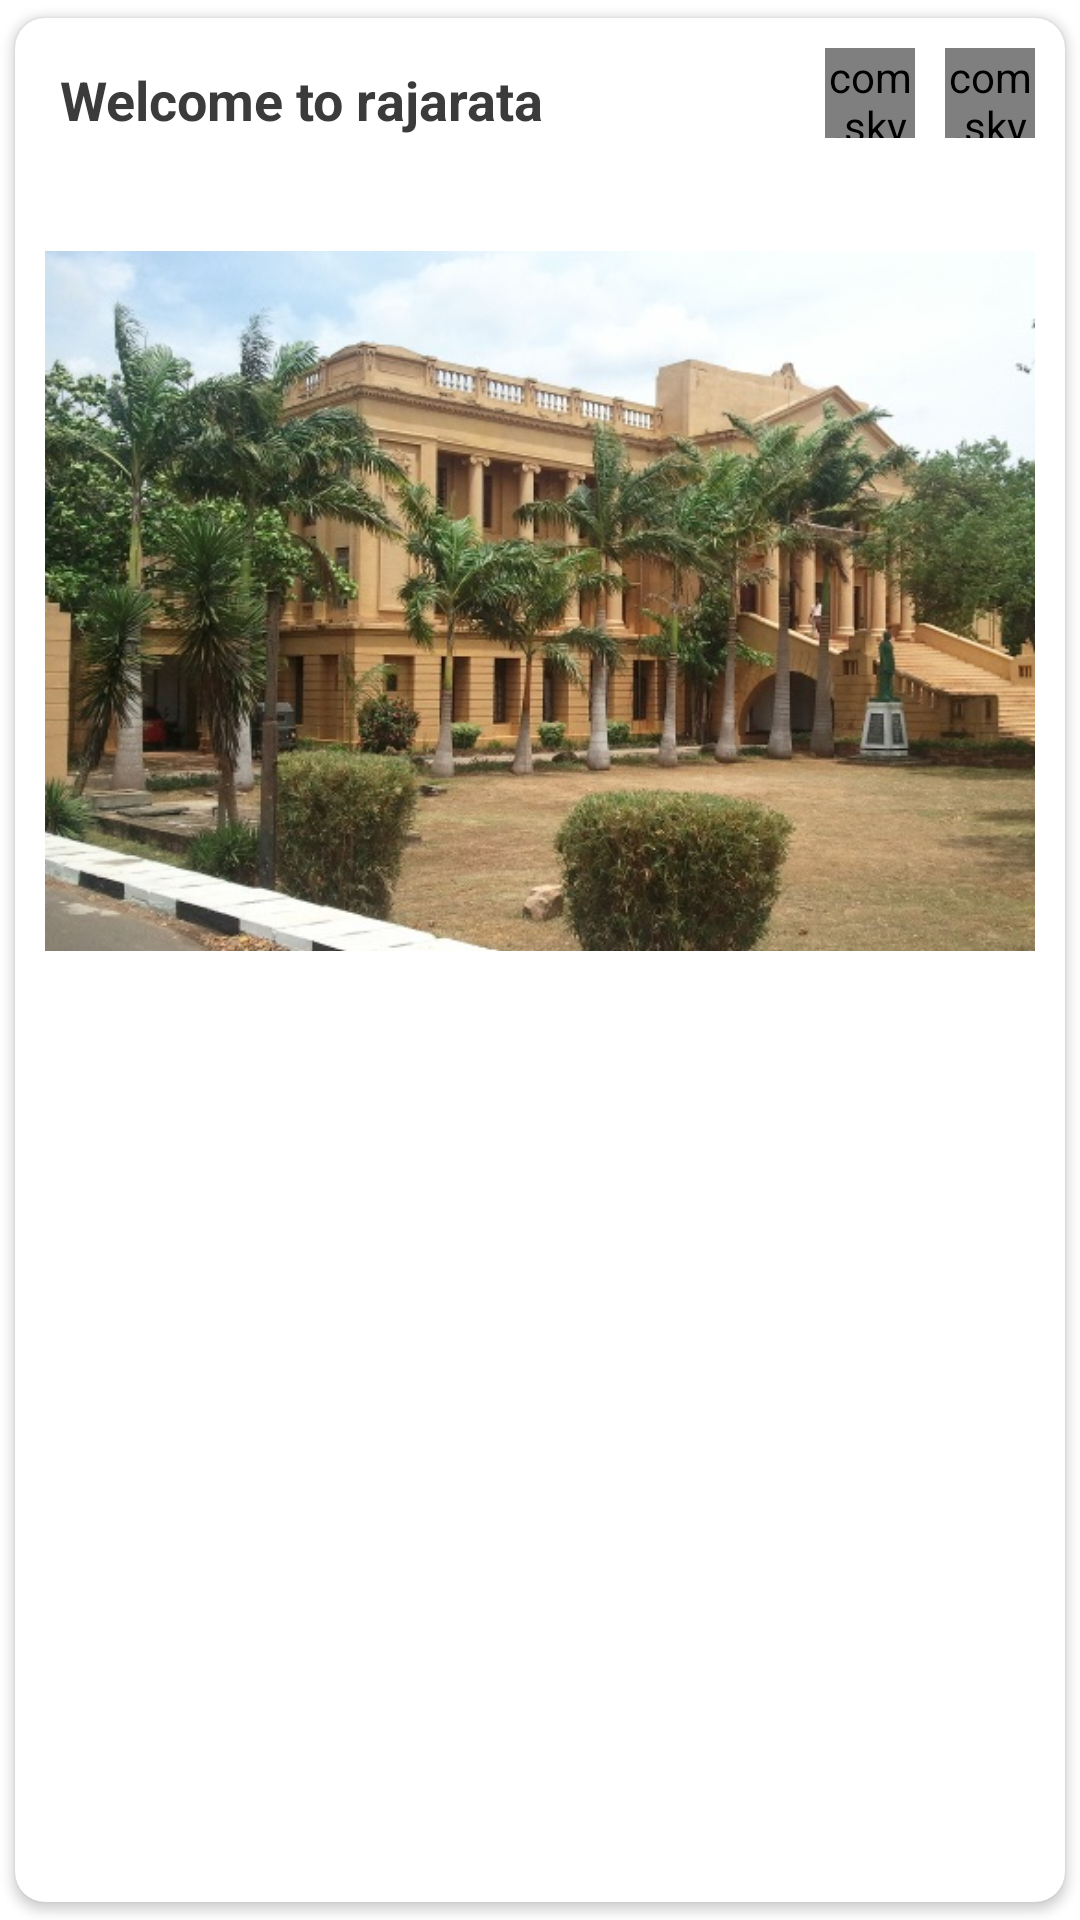

Layout XML and referenced resources for this Android screen:
<!-- AndroidManifest.xml: application theme Theme.RUSLCommunityHome -->
<!-- res/layout/center_slider_item.xml -->
<?xml version="1.0" encoding="utf-8"?>
<androidx.cardview.widget.CardView xmlns:android="http://schemas.android.com/apk/res/android"
    android:layout_width="match_parent"
    android:layout_height="wrap_content"
    xmlns:app="http://schemas.android.com/apk/res-auto"
    app:contentPadding="10dp"
    app:cardUseCompatPadding="true"
    app:cardCornerRadius="10dp">


    <RelativeLayout
        android:layout_width="match_parent"
        android:layout_height="match_parent">

        <TextView
            android:id="@+id/head"
            android:layout_width="wrap_content"
            android:layout_height="wrap_content"
            android:padding="5dp"
            android:text="Welcome to rajarata"
            android:textColor="@color/dark"
            android:textSize="18dp"
            android:textStyle="bold" />

        <com.skydoves.elasticviews.ElasticImageView
            android:id="@+id/edit"
            android:layout_width="30dp"
            android:layout_height="30dp"
            android:src="@drawable/ic_baseline_edit_24"
            android:layout_toLeftOf="@id/del"
            android:layout_marginRight="10dp"
            />
        <com.skydoves.elasticviews.ElasticImageView
            android:id="@+id/del"
            android:layout_width="30dp"
            android:layout_height="30dp"
            android:src="@drawable/ic_baseline_delete_black"
            android:layout_alignParentRight="true"
            />

        <ImageView
            android:id="@+id/image"
            android:layout_width="match_parent"
            android:layout_height="300dp"
            android:layout_below="@id/head"
            android:src="@drawable/header" />
    </RelativeLayout>




</androidx.cardview.widget.CardView>
<!-- resources referenced by this layout -->
<resources>
  <color name="dark">#3B3B3B</color>
  <!-- drawable header: jpg bitmap (drawable, 117035 bytes) -->
  <style name="Theme.RUSLCommunityHome" parent="Theme.MaterialComponents.Light.NoActionBar">
          
          <item name="android:statusBarColor" tools:targetApi="l">@color/maroon</item>
          
          <item name="android:forceDarkAllowed" tools:targetApi="q">false</item>
      </style>
  <color name="maroon">#800000</color>
</resources>
